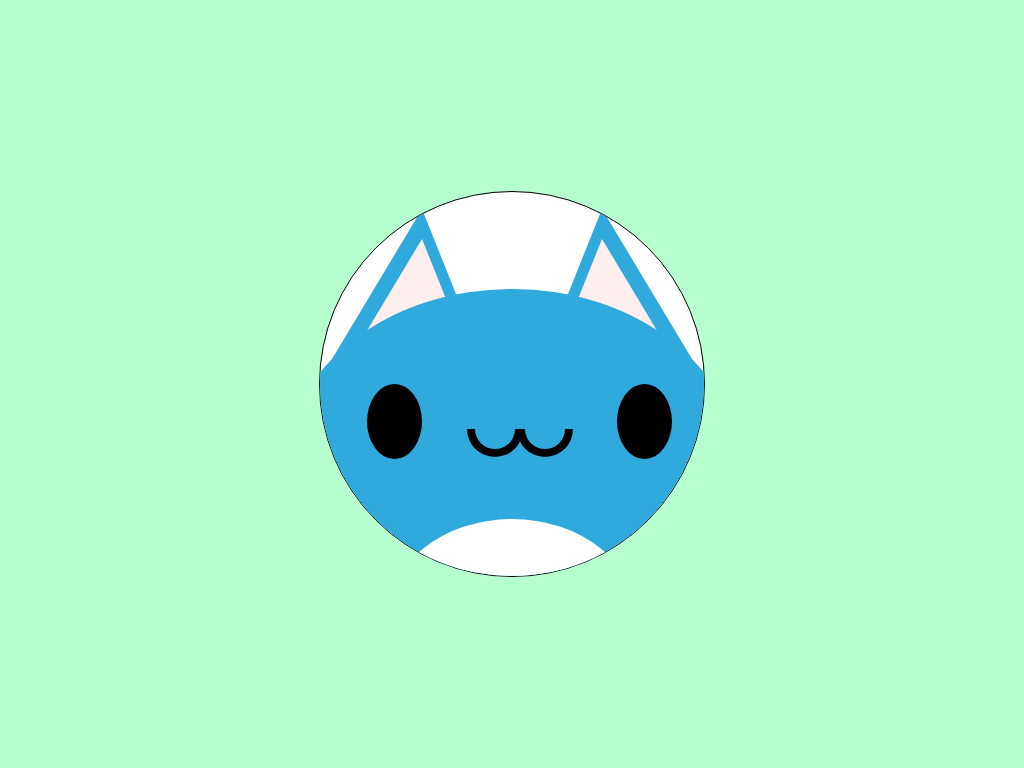

Give the HTML and CSS whose rendering is this image.

<!-- file: css-art1.html -->
<!DOCTYPE html>
<html lang="en">
<head>
    <meta charset="UTF-8">
    <meta http-equiv="X-UA-Compatible" content="IE=edge">
    <meta name="viewport" content="width=device-width, initial-scale=1.0">
    <title>Bugcat</title>
    <link rel="stylesheet" href="css-art1.css">
</head>
<body>
    <div class="background">
        <div class="circle">
            <div class="bugcat">
                <div class="face">
                    <div class="ear-l">
                        <div class="ear-l-inner"></div>
                    </div>
                    <div class="ear-r">
                        <div class="ear-r-inner"></div>
                    </div>
                    <div class="eyes"></div>
                    <div class="mouth-l"></div>
                    <div class="mouth-r"></div>
                    <div class="body"></div>
                </div>
            </div>
        </div>
    </div>
</body>
</html>



/* file: css-art1.css */
* {
    margin: 0;
    padding: 0;
}
  
.background {
    height: 100vh;
    width: 100vw;
    background-color: #B6FFCE;
    display: flex;
    align-items: center;
    justify-content: center;
    position: relative;
    z-index: -1;
}

.circle {
    width: 50vh;
    height: 50vh;
    background: #fff;
    border-radius: 50%;
    display: flex;
    align-items: center;
    justify-content: center;
    flex-direction: column;
    border: 1px solid black;
    z-index: -1;
    overflow: hidden;
}

.face {
    background-color: #30AADD;
    height: 350px;
    width: 450px;
    position: relative;
    top: 80px;
    border-top-left-radius: 50%;
    border-top-right-radius: 50%;
}

.ear-l {
    width: 0;
    height: 0;
    left: 45px;
    bottom: 80px;
    border-bottom: 150px solid #30AADD;
    border-left: 90px solid transparent;
    border-right: 60px solid transparent;
    position: relative;
    z-index: -1;
}

.ear-l-inner {
    width: 0;
    height: 0;
    right: 60px;
    top: 30px;
    border-bottom: 100px solid #FFEEEE;
    border-left: 60px solid transparent;
    border-right: 40px solid transparent;
    position: relative;
}

.ear-r {
    width: 0;
    height: 0;
    left: 255px;
    bottom: 230px;
    border-bottom: 150px solid #30AADD;
    border-left: 60px solid transparent;
    border-right: 90px solid transparent;
    position: relative;
    z-index: -1;
}

.ear-r-inner {
    width: 0;
    height: 0;
    right: 40px;
    top: 30px;
    border-bottom: 100px solid #FFEEEE;
    border-left: 40px solid transparent;
    border-right: 60px solid transparent;
    position: relative;
}

.eyes {
    position: absolute;
    width: 55px;
    height: 75px;
    background: #000;
    border-radius: 50%;
    bottom: 180px;
    left: 80px;
    box-shadow: 250px 0;
}

.mouth-l {
    position: absolute;
    width: 40px;
    height: 20px;
    border: 8px solid black;
    border-bottom-left-radius: 100px;
    border-bottom-right-radius: 100px;
    border-top: 0;
    top: 140px;
    left: 180px;
}

.mouth-r {
    position: absolute;
    width: 40px;
    height: 20px;
    border: 8px solid black;
    border-bottom-left-radius: 100px;
    border-bottom-right-radius: 100px;
    border-top: 0;
    top: 140px;
    left: 230px;
}

.body {
    background-color: #fff;
    height: 200px;
    width: 250px;
    position: relative;
    bottom: 70px;
    left: 100px;
    border-top-left-radius: 50%;
    border-top-right-radius: 50%;
}